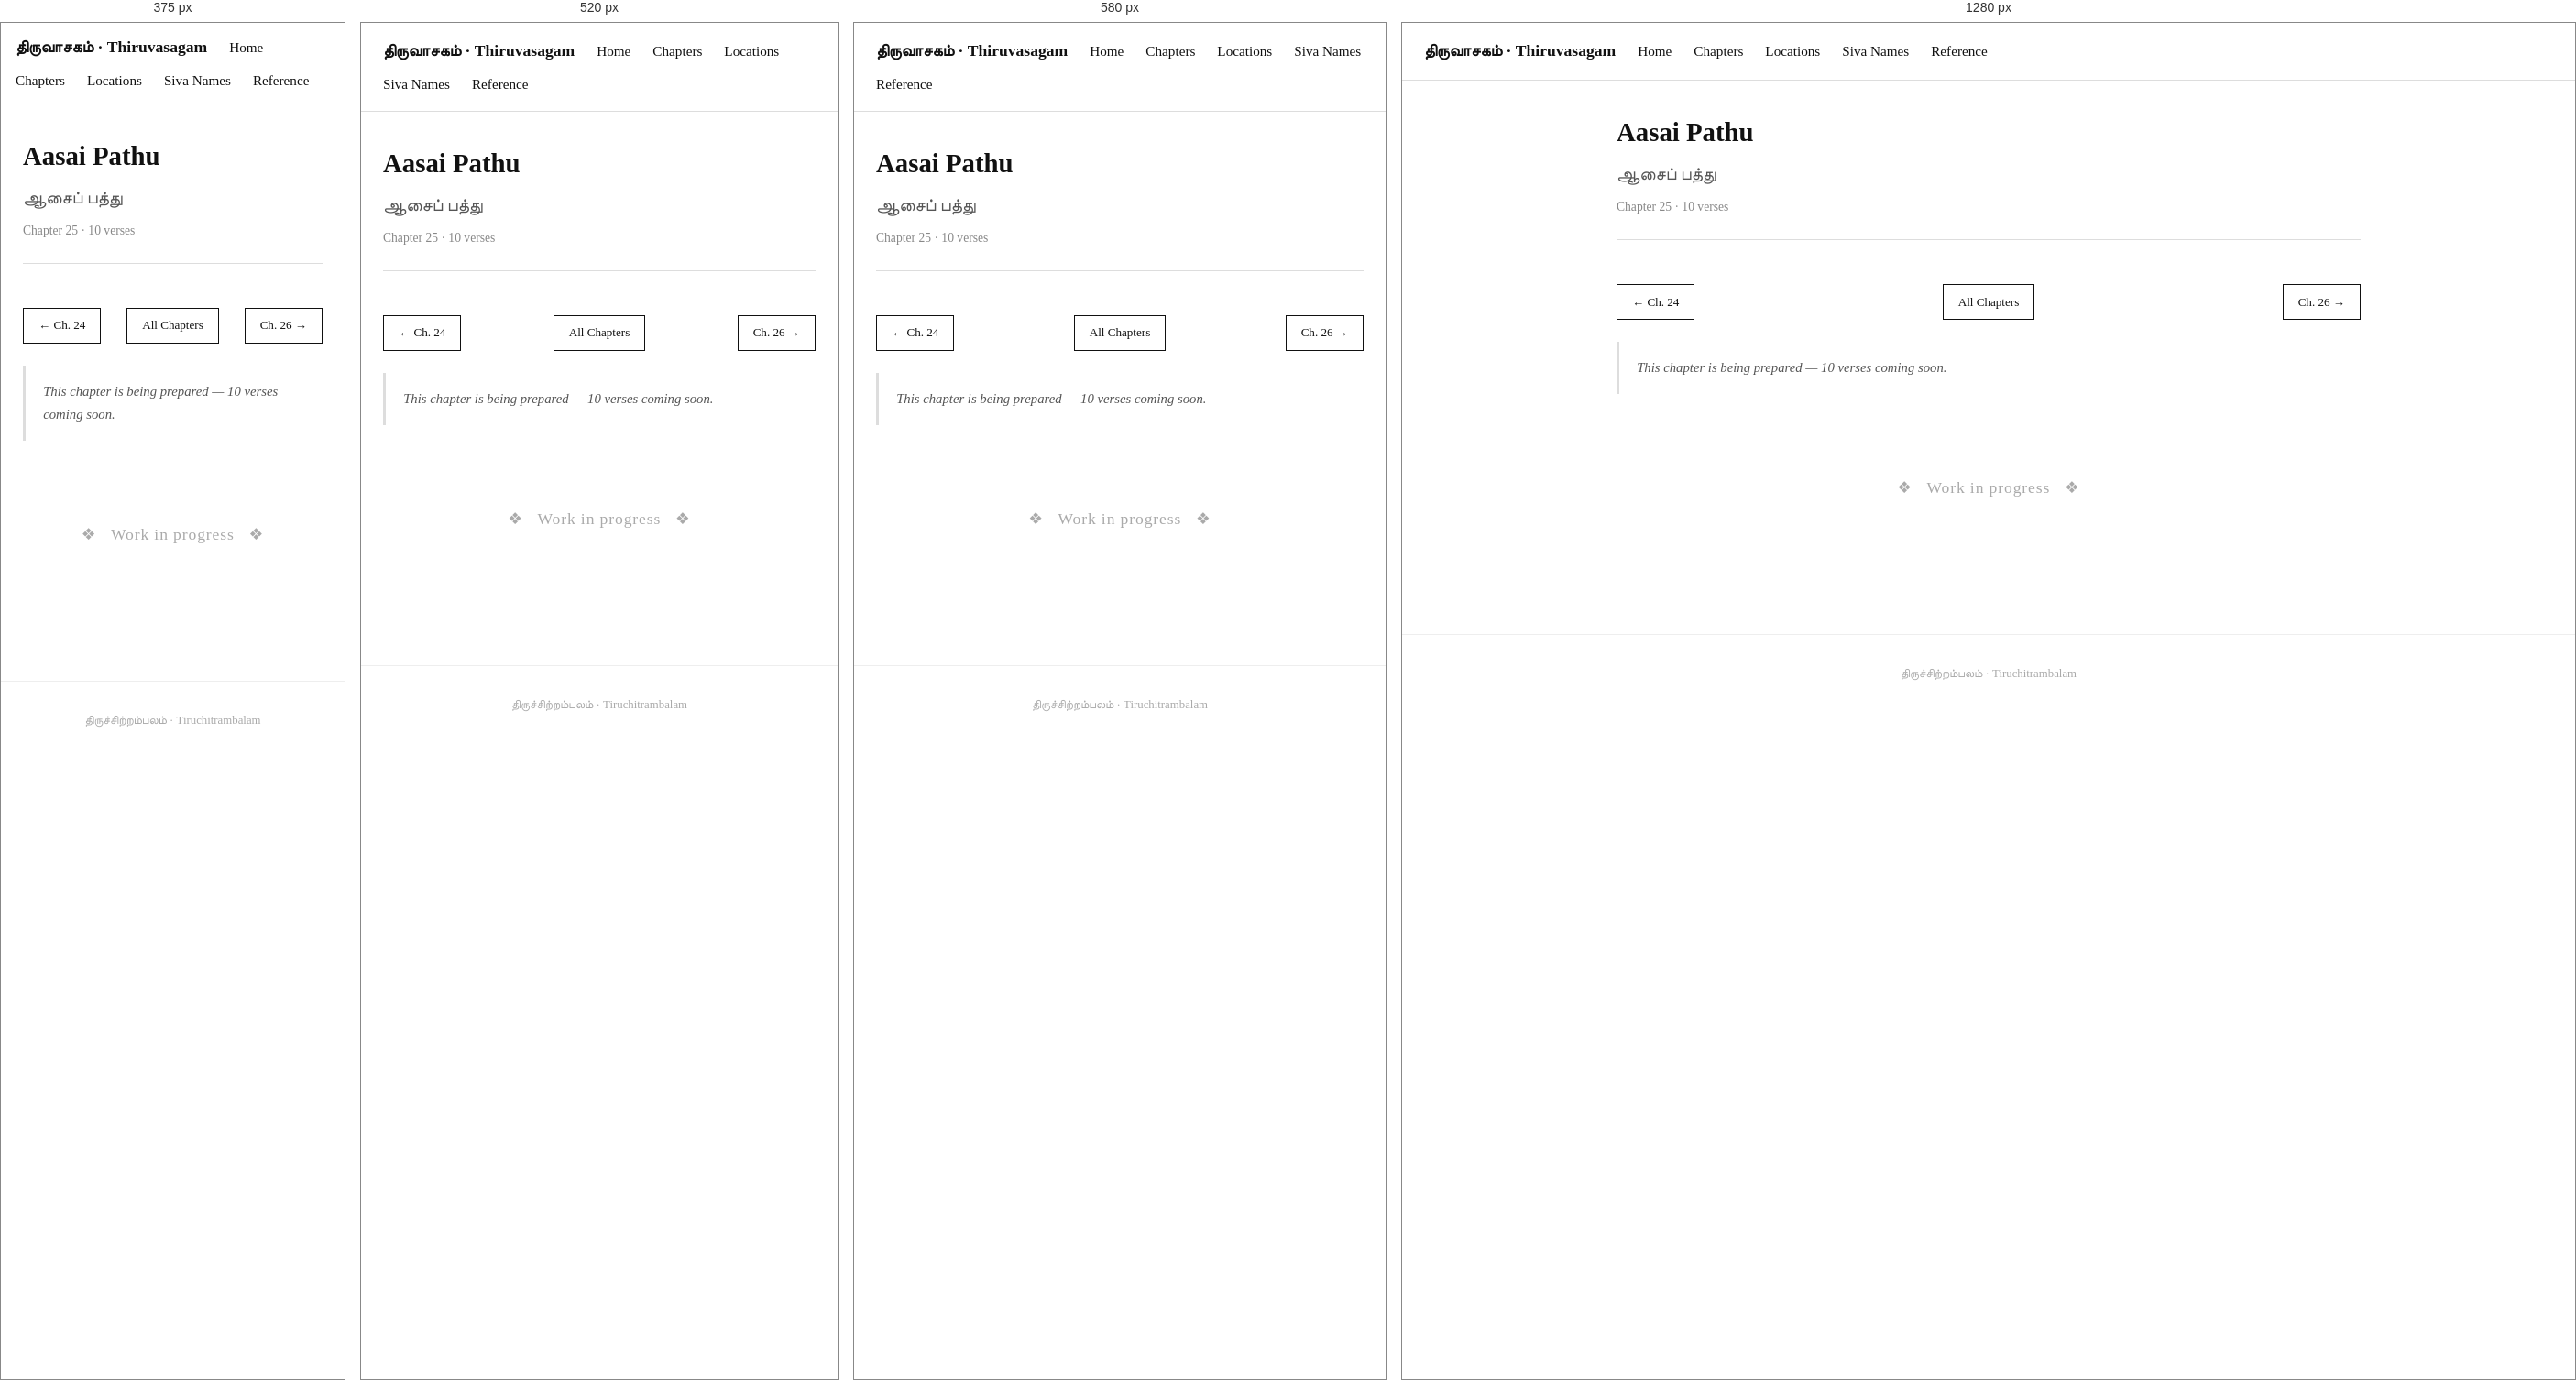
Rendered at 375 px, 520 px, 580 px and 1280 px, left to right.

<!-- file: 25-asai-pathu.html -->
<!DOCTYPE html>
<html lang="en">
<head>
  <meta charset="UTF-8" />
  <meta name="viewport" content="width=device-width, initial-scale=1.0" />
  <title>Aasai Pathu · Thiruvasagam</title>
  <link rel="stylesheet" href="../style.css" />
</head>
<body>

  <nav>
    <span class="site-title">திருவாசகம் · Thiruvasagam</span>
    <a href="../index.html">Home</a>
    <a href="../chapters.html">Chapters</a>
    <a href="../locations.html">Locations</a>
    <a href="../siva-names.html">Siva Names</a>
    <a href="../Reference.html">Reference</a>
  </nav>

  <div class="container">

    <div class="chapter-header">
      <h1>Aasai Pathu</h1>
      <div class="tamil-title">ஆசைப் பத்து</div>
      <div class="meta">Chapter 25 · 10 verses</div>
    </div>

    <div class="chapter-nav">
      <a href="24-adaikkala-pathu.html" class="nav-btn">← Ch. 24</a>
      <a href="../chapters.html" class="nav-btn nav-home">All Chapters</a>
      <a href="26-adhisaya-pathu.html" class="nav-btn">Ch. 26 →</a>
    </div>

    <p class="chapter-summary">This chapter is being prepared — 10 verses coming soon.</p>

    <div style="text-align:center; padding:4rem 1rem; color:#aaa;">
      <p style="font-size:1.1rem; letter-spacing:0.05em;">❖ &nbsp; Work in progress &nbsp; ❖</p>
    </div>

  </div>

  <footer>
    திருச்சிற்றம்பலம் · Tiruchitrambalam
  </footer>

</body>
</html>


/* @media block from style.css */
@media (max-width: 480px) {
  nav { padding: 0.75rem 1rem; }
}

/* @media block from style.css */
@media (max-width: 600px) {
  #temple-map { height: 320px; }
}

/* @media block from style.css */
@media (max-width: 640px) {
  .map-panel-layout { flex-direction: column; height: auto; }
  .map-panel-layout #temple-map { height: 300px; flex: none; }
  .map-sidebar { width: 100%; max-height: 280px; border-left: none; border-top: 1px solid #ddd; }
}

/* @media block from style.css */
@media (max-width: 560px) {
  .temple-photo { float: none; width: 100%; margin: 0 0 1rem; }
  .temple-photo img { height: 180px; }
}